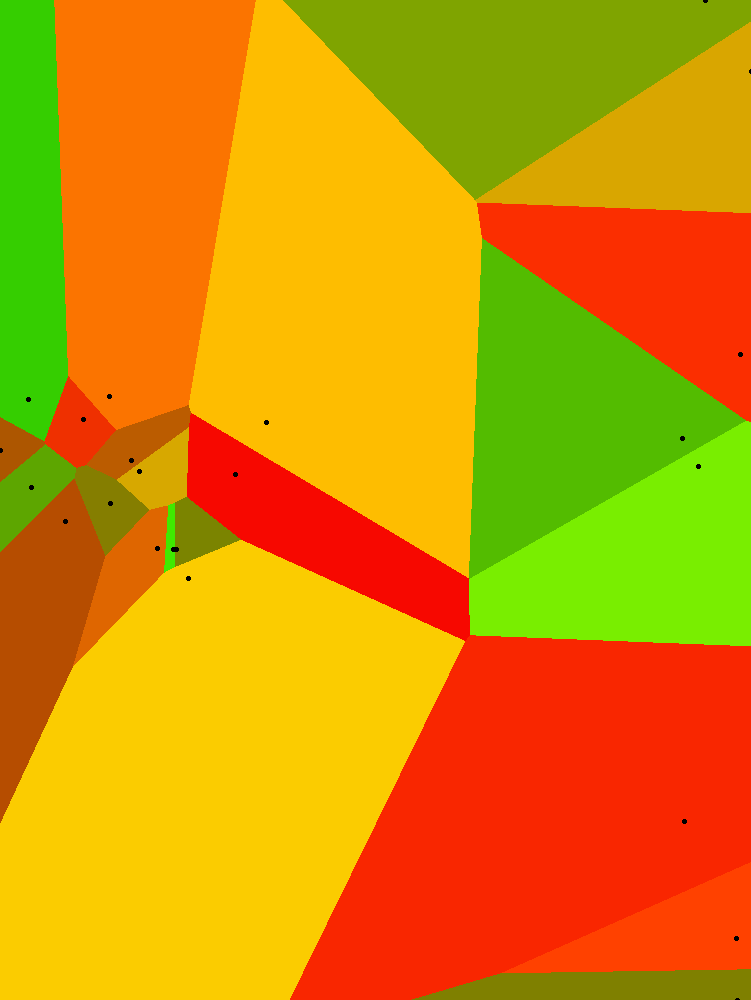

Source data for this figure (header and first rows):
Price, Bedrooms, Bathrooms, LandSize, FloorArea, Latitude, Longitude, PricePerSqMeter, url
30000, 2, 3.0, 0.0, 90.0, 14.6, 121.1, 333.3, href="https://www.lamudi.com.ph/2-bedroo…
70000, 3, 3.0, 0.0, 190.0, 14.6, 121, 368.4, href="https://www.lamudi.com.ph/2-storey…
75000, 3, 3.0, 0.0, 190.0, 14.6, 121, 394.7, href="https://www.lamudi.com.ph/2-storey…
200000, 4, 4.0, 0.0, 400.0, 14.6, 121, 500, href="https://www.lamudi.com.ph/2-storey…
80000, 4, 4.0, 0.0, 250.0, 14.6, 121, 320, href="https://www.lamudi.com.ph/2-storey…
93000, 3, 3.5, 0.0, 270.0, 14.6, 121, 344.4, href="https://www.lamudi.com.ph/2-storey…
35000, 2, 2.0, 0.0, 102.0, 14.59, 121, 343.1, href="https://www.lamudi.com.ph/2br-bran…
130000, 3, 3.0, 0.0, 213.3, 14.59, 121, 609.5, href="https://www.lamudi.com.ph/3-bedroo…
47000, 3, 3.0, 0.0, 140.0, 14.61, 121, 335.7, href="https://www.lamudi.com.ph/3-bedroo…
95000, 3, 3.0, 0.0, 214.0, 14.6, 121.3, 443.9, href="https://www.lamudi.com.ph/3-bedroo…
120000, 3, 3.0, 0.0, 220.0, 14.59, 121, 545.5, href="https://www.lamudi.com.ph/3-bedroo…
28000, 3, 3.0, 0.0, 120.0, 14.57, 121.1, 233.3, href="https://www.lamudi.com.ph/3-bedroo…
40000, 3, 4.0, 0.0, 250.0, 14.6, 121, 160, href="https://www.lamudi.com.ph/3-bedroo…
75000, 3, 2.0, 0.0, 165.0, 14.61, 121, 454.6, href="https://www.lamudi.com.ph/3-bedroo…
45000, 3, 2.0, 0.0, 150.0, 14.6, 121, 300, href="https://www.lamudi.com.ph/3-bedroo…
85000, 3, 3.0, 0.0, 180.0, 14.6, 121, 472.2, href="https://www.lamudi.com.ph/3-br-tow…
16000, 2, 2.0, 0.0, 98.0, 14.61, 121, 163.3, href="https://www.lamudi.com.ph/3-storey…
32000, 4, 3.0, 0.0, 150.0, 14.57, 121.1, 213.3, href="https://www.lamudi.com.ph/3-storey…
90000, 4, 4.0, 0.0, 250.0, 14.61, 121, 360, href="https://www.lamudi.com.ph/3-storey…
120000, 4, 3.0, 0.0, 290.0, 14.59, 121, 413.8, href="https://www.lamudi.com.ph/3-storey…
85000, 3, 3.0, 0.0, 165.0, 14.6, 121, 515.1, href="https://www.lamudi.com.ph/3-storey…
85000, 3, 3.0, 0.0, 165.0, 14.6, 121, 515.1, href="https://www.lamudi.com.ph/3-storey…
107000, 3, 4.5, 0.0, 213.3, 14.59, 121, 501.6, href="https://www.lamudi.com.ph/3-storey…
60000, 4, 4.0, 0.0, 120.0, 14.54, 121.1, 500, href="https://www.lamudi.com.ph/3-storey…
40000, 5, 3.0, 0.0, 360.0, 14.65, 121.1, 111.1, href="https://www.lamudi.com.ph/360sq-ho…
130000, 3, 3.0, 0.0, 213.3, 14.59, 121, 609.5, href="https://www.lamudi.com.ph/3br-at-d…
120000, 3, 3.0, 0.0, 242.0, 14.6, 121, 495.9, href="https://www.lamudi.com.ph/3br-hous…
70000, 3, 1.0, 0.0, 280.0, 14.57, 121.1, 250, href="https://www.lamudi.com.ph/3br-hous…
75000, 3, 2.0, 0.0, 300.0, 14.6, 121, 250, href="https://www.lamudi.com.ph/3br-hous…
93000, 3, 3.5, 0.0, 200.0, 14.6, 121, 465, href="https://www.lamudi.com.ph/3br-hous…
110000, 3, 3.0, 0.0, 220.6, 14.59, 121, 498.6, href="https://www.lamudi.com.ph/3br-town…
70000, 3, 3.0, 0.0, 190.0, 14.6, 121, 368.4, href="https://www.lamudi.com.ph/3br-town…
65000, 3, 3.0, 0.0, 190.0, 14.6, 121, 342.1, href="https://www.lamudi.com.ph/3br-town…
80000, 3, 3.0, 0.0, 165.0, 14.6, 121, 484.9, href="https://www.lamudi.com.ph/3br-town…
110000, 3, 4.0, 0.0, 106.0, 14.6, 121.3, 1038, href="https://www.lamudi.com.ph/3br-town…
60000, 3, 4.0, 0.0, 210.0, 14.59, 121, 285.7, href="https://www.lamudi.com.ph/3br-town…
107000, 3, 4.0, 0.0, 213.3, 14.59, 121, 501.6, href="https://www.lamudi.com.ph/3storey-…
95000, 4, 3.0, 0.0, 290.0, 14.59, 121, 327.6, href="https://www.lamudi.com.ph/4-bedroo…
120000, 4, 4.0, 0.0, 458.0, 14.61, 121, 262, href="https://www.lamudi.com.ph/4-bedroo…
170000, 4, 3.0, 0.0, 350.0, 14.6, 121, 485.7, href="https://www.lamudi.com.ph/4-bedroo…
155000, 4, 5.0, 0.0, 268.0, 14.59, 121, 578.4, href="https://www.lamudi.com.ph/4-bedroo…
155000, 4, 5.0, 0.0, 268.2, 14.6, 121, 577.9, href="https://www.lamudi.com.ph/4-bedroo…
150000, 4, 3.0, 0.0, 350.0, 14.6, 121, 428.6, href="https://www.lamudi.com.ph/4br-hous…
115000, 4, 4.0, 0.0, 227.0, 14.6, 121.1, 506.6, href="https://www.lamudi.com.ph/4br-town…
80000, 4, 4.0, 0.0, 250.0, 14.6, 121, 320, href="https://www.lamudi.com.ph/4br-town…
134000, 4, 3.0, 0.0, 290.0, 14.59, 121, 462.1, href="https://www.lamudi.com.ph/4br-unit…
155000, 4, 4.0, 0.0, 268.2, 14.59, 121, 577.9, href="https://www.lamudi.com.ph/4storey-…
50000, 5, 3.0, 0.0, 154.0, 14.61, 121.1, 324.7, href="https://www.lamudi.com.ph/5br-hous…
190000, 6, 7.0, 0.0, 1200, 14.6, 121, 158.3, href="https://www.lamudi.com.ph/6br-hous…
90000, 7, 6.0, 0.0, 440.0, 14.55, 121.1, 204.6, href="https://www.lamudi.com.ph/7-bedroo…
180000, 4, 4.0, 0.0, 790.0, 14.6, 121, 227.8, href="https://www.lamudi.com.ph/beautifu…
50000, 4, 4.0, 0.0, 405.0, 14.61, 121.1, 123.5, href="https://www.lamudi.com.ph/big-hous…
180000, 4, 4.0, 0.0, 350.0, 14.6, 121, 514.3, href="https://www.lamudi.com.ph/brand-ne…
106500, 3, 3.0, 0.0, 236.5, 14.59, 121, 450.3, href="https://www.lamudi.com.ph/ceana-pl…
200000, 4, 4.0, 0.0, 400.0, 14.6, 121, 500, href="https://www.lamudi.com.ph/for-leas…
100000, 3, 3.0, 0.0, 200.0, 14.6, 121, 500, href="https://www.lamudi.com.ph/for-leas…
120000, 4, 3.0, 0.0, 290.0, 14.59, 121, 413.8, href="https://www.lamudi.com.ph/for-leas…
120000, 4, 3.0, 0.0, 290.0, 14.59, 121, 413.8, href="https://www.lamudi.com.ph/for-leas…
50000, 4, 3.0, 0.0, 165.0, 14.6, 121, 303, href="https://www.lamudi.com.ph/for-leas…
125000, 3, 3.0, 0.0, 213.3, 14.59, 121, 586, href="https://www.lamudi.com.ph/for-leas…
... 59 more rows
